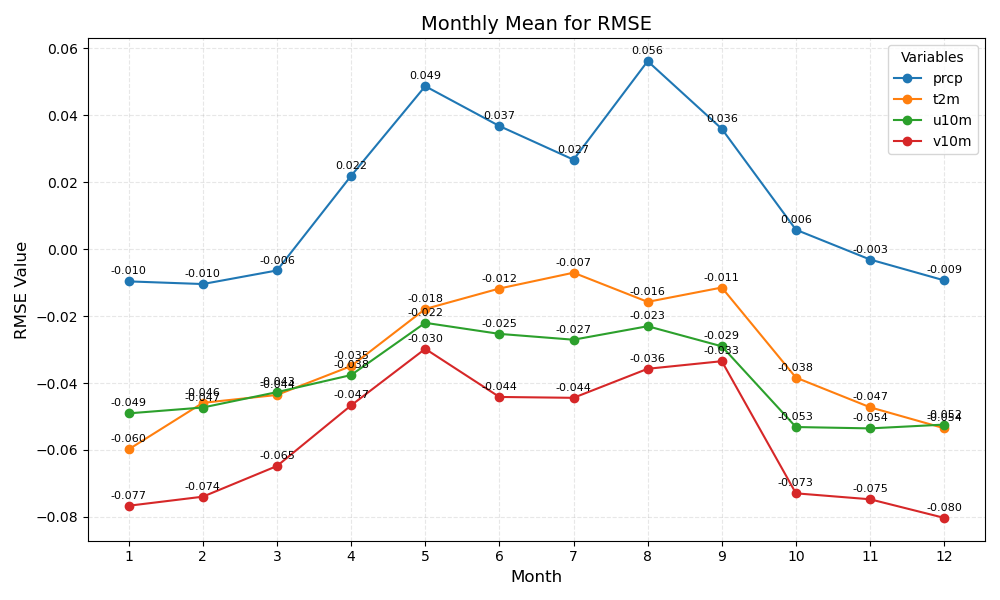

The file beside this chart, header and first rows:
month	prcp	t2m	u10m	v10m
1	-0.010	-0.060	-0.049	-0.077
2	-0.010	-0.046	-0.047	-0.074
3	-0.006	-0.044	-0.043	-0.065
4	0.022	-0.035	-0.038	-0.047
5	0.049	-0.018	-0.022	-0.030
6	0.037	-0.012	-0.025	-0.044
7	0.027	-0.007	-0.027	-0.044
8	0.056	-0.016	-0.023	-0.036
9	0.036	-0.011	-0.029	-0.033
10	0.006	-0.038	-0.053	-0.073
11	-0.003	-0.047	-0.054	-0.075
12	-0.009	-0.054	-0.052	-0.080
